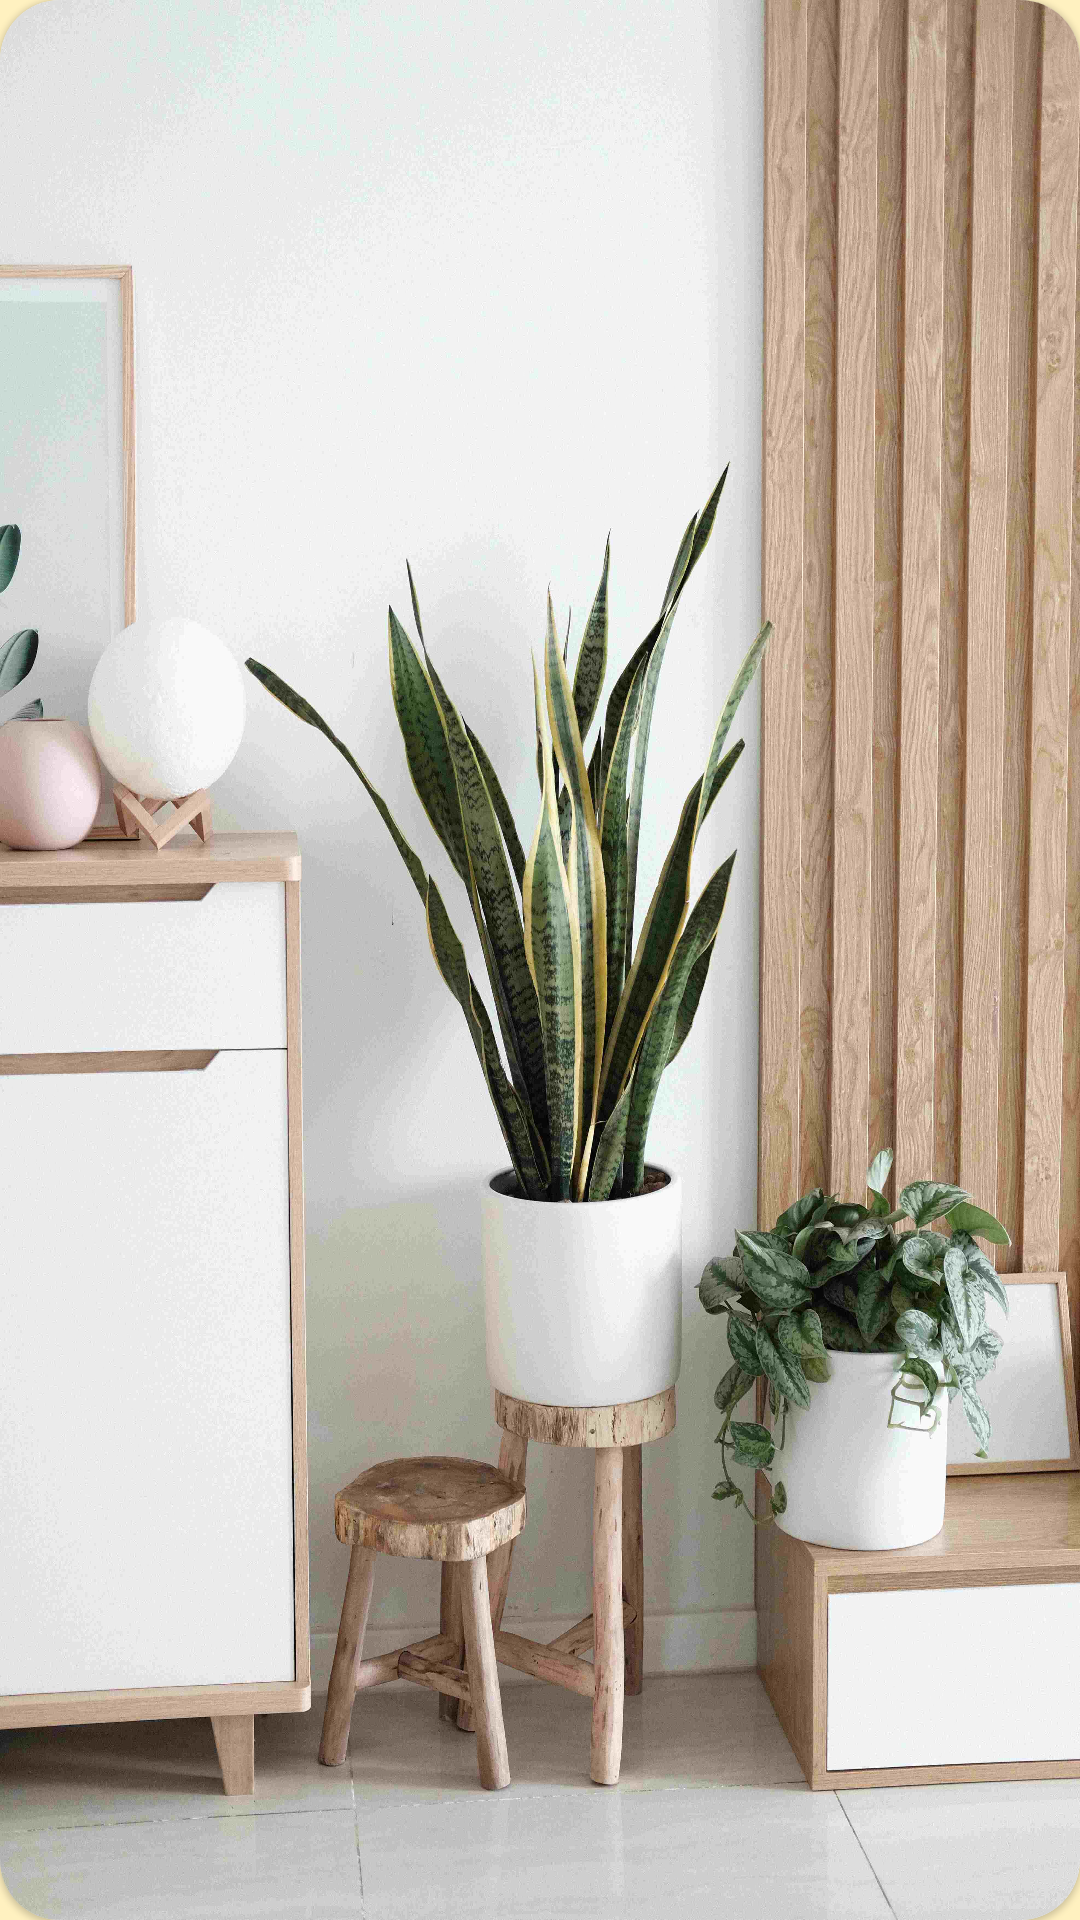

Reconstruct the res/layout file that produces this screen, plus the resources it refers to.
<!-- AndroidManifest.xml: application theme Theme.DecorApp -->
<!-- res/layout/cart_image_item.xml -->
<?xml version="1.0" encoding="utf-8"?>
<com.google.android.material.card.MaterialCardView xmlns:android="http://schemas.android.com/apk/res/android"
    android:layout_width="match_parent"
    android:layout_height="match_parent"
    xmlns:app="http://schemas.android.com/apk/res-auto"
    xmlns:tools="http://schemas.android.com/tools"
    android:layout_marginLeft="@dimen/pageMarginAndoffset"
    android:layout_marginRight="@dimen/pageMarginAndoffset"
    app:cardCornerRadius="@dimen/margin_20"
    android:elevation="@dimen/margin_50">
    <androidx.constraintlayout.widget.ConstraintLayout
        android:id="@+id/item_card_view"
        android:layout_width="match_parent"
        android:layout_height="match_parent"
        android:background="@drawable/decor_one_image"/>



</com.google.android.material.card.MaterialCardView>
<!-- resources referenced by this layout -->
<resources>
  <dimen name="margin_20">20dp</dimen>
  <dimen name="margin_50">50dp</dimen>
  <dimen name="pageMarginAndoffset">70dp</dimen>
  <!-- drawable decor_one_image: jpg bitmap (drawable, 474786 bytes) -->
  <style name="Theme.DecorApp" parent="Theme.MaterialComponents.DayNight.NoActionBar">
          
          <item name="colorPrimary">@color/cream</item>
          <item name="colorPrimaryVariant">@color/cream</item>
          <item name="colorOnPrimary">@color/white</item>
          
          <item name="colorSecondary">@color/teal_200</item>
          <item name="colorSecondaryVariant">@color/teal_700</item>
          <item name="colorOnSecondary">@color/black</item>
          
          <item name="android:statusBarColor" tools:targetApi="l">?attr/colorPrimaryVariant</item>
          
          <item name="android:windowBackground">@color/cream</item>
  
          <item name="fontFamily">@font/montserrat_alternates_medium</item>
      </style>
  <color name="cream">#FFF1C0</color>
  <color name="white">#FFFFFFFF</color>
  <color name="teal_200">#FF03DAC5</color>
  <color name="teal_700">#FF018786</color>
  <color name="black">#FF000000</color>
</resources>
